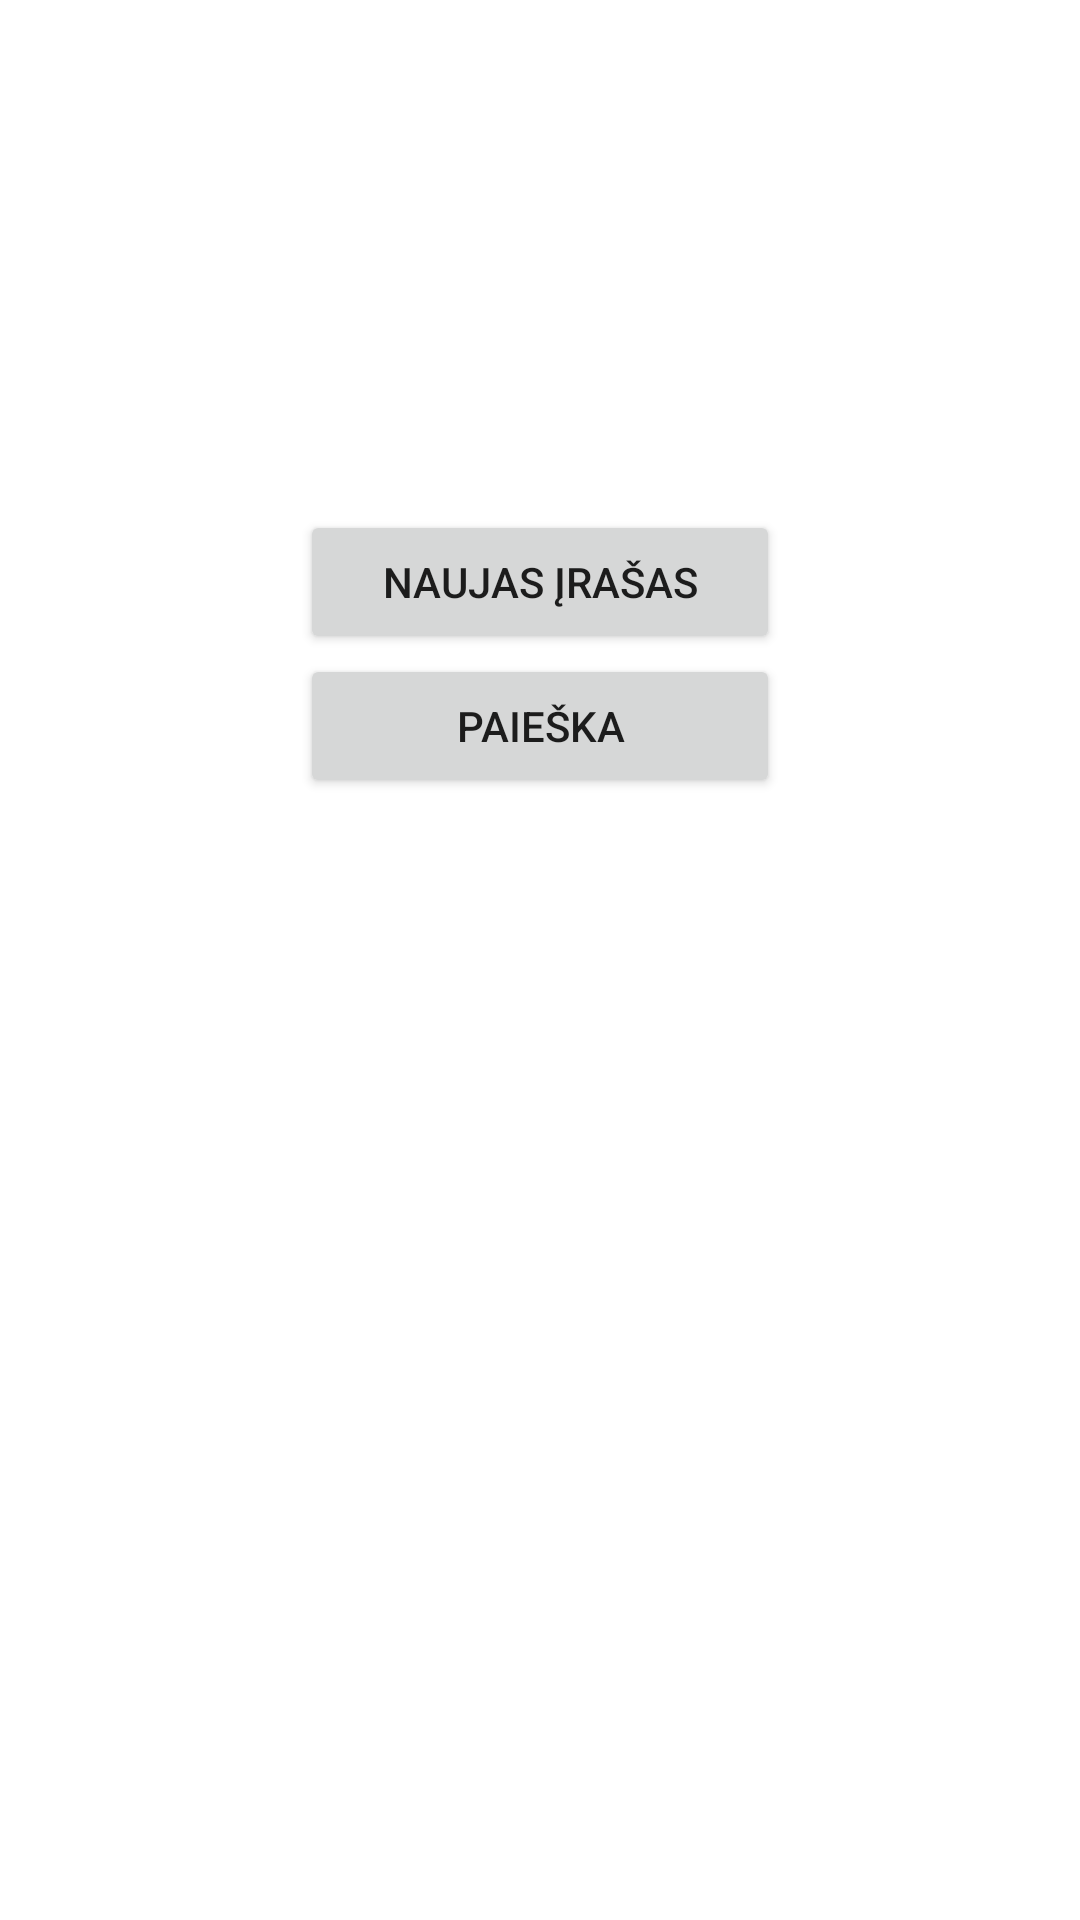

Produce the Android XML layout that renders to this screen, including the resource entries it uses.
<!-- AndroidManifest.xml: fallback theme Theme.MaterialComponents.DayNight.NoActionBar -->
<!-- res/layout/second_activity.xml -->
<?xml version="1.0" encoding="utf-8"?>
<LinearLayout xmlns:android="http://schemas.android.com/apk/res/android"
    android:layout_height="fill_parent"
    android:layout_width="fill_parent"
    android:paddingLeft="100dp"
    android:paddingRight="100dp"
    android:paddingTop="170dp"
    android:layout_alignParentBottom="true"
    android:orientation="vertical"
    android:weightSum="1">

    <ScrollView
        android:layout_width="match_parent"
        android:layout_height="wrap_content" />

    <Button
        android:id="@+id/button1"
        android:layout_width="fill_parent"
        android:layout_height="wrap_content"
        android:onClick="NewPost"
        android:text="Naujas įrašas">

    </Button>

    <Button
        android:layout_width="fill_parent"
        android:layout_height="wrap_content"
        android:onClick="Search"
        android:text="Paieška">

    </Button>

</LinearLayout>
<!-- resources referenced by this layout -->
<resources>

</resources>
